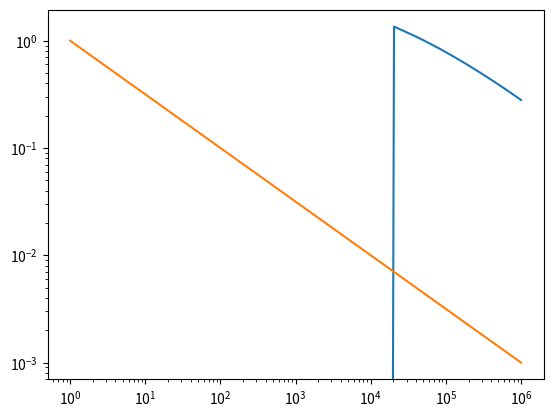

Write the Python code that produced this figure.
from matplotlib import pyplot as plt
import numpy as np
  

def f(N):
    return np.log10(N)**7/N

def g(N):
    return 1/np.sqrt(N)

x = np.linspace(1,1000000)
plt.loglog(x,f(x),scaley="log")
plt.loglog(x,g(x),scaley="log")
plt.show()